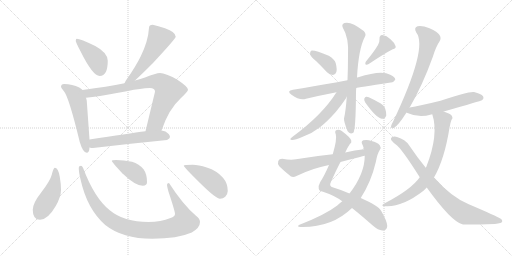
t = 0.00 s
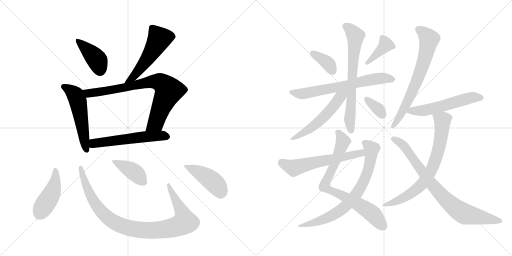
t = 3.22 s
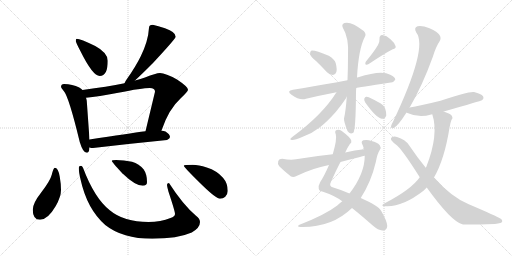
t = 6.45 s
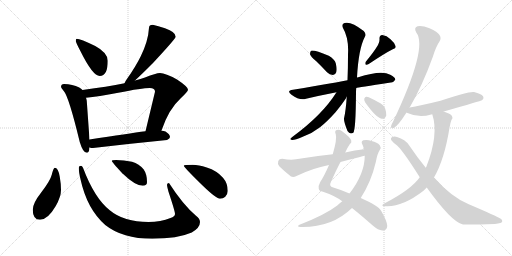
t = 9.67 s
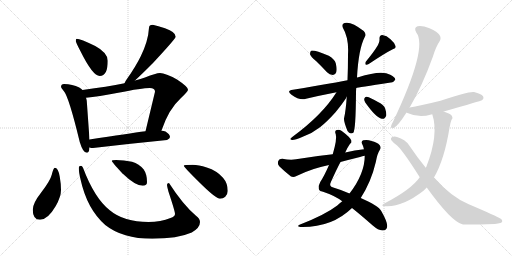
t = 12.89 s
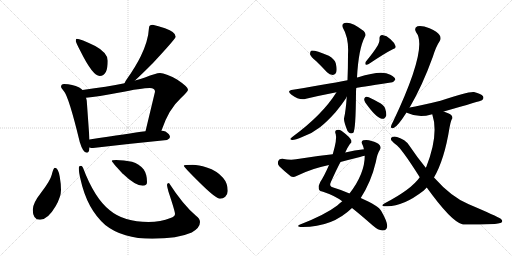
t = 16.11 s

The animated SVG that drew these frames (rendered in a browser with its animation timeline set to each time). Animation: 22 CSS @keyframes rules; one cycle of 16.11 s.

<svg version="1.1" viewBox="0 0 2048 1024" xmlns="http://www.w3.org/2000/svg">
  <g stroke="lightgray" stroke-dasharray="1,1" stroke-width="1" transform="scale(4, 4)">
    <line x1="0" y1="0" x2="256" y2="256"></line>
    <line x1="256" y1="0" x2="0" y2="256"></line>
    <line x1="128" y1="0" x2="128" y2="256"></line>
    <line x1="0" y1="128" x2="256" y2="128"></line>
    <line x1="256" y1="0" x2="512" y2="256"></line>
    <line x1="512" y1="0" x2="256" y2="256"></line>
    <line x1="384" y1="0" x2="384" y2="256"></line>
    <line x1="256" y1="128" x2="512" y2="128"></line>
  </g>
<g transform="scale(1, -1) translate(0, -850)">
   <style type="text/css">
    @keyframes keyframes0 {
      from {
       stroke: black;
       stroke-dashoffset: 409;
       stroke-width: 128;
       }
       57% {
       animation-timing-function: step-end;
       stroke: black;
       stroke-dashoffset: 0;
       stroke-width: 128;
       }
       to {
       stroke: black;
       stroke-width: 1024;
       }
       }
       #make-me-a-hanzi-animation-0 {
         animation: keyframes0 0.582845s both;
         animation-delay: 0.000000s;
         animation-timing-function: linear;
       }
    @keyframes keyframes1 {
      from {
       stroke: black;
       stroke-dashoffset: 536;
       stroke-width: 128;
       }
       64% {
       animation-timing-function: step-end;
       stroke: black;
       stroke-dashoffset: 0;
       stroke-width: 128;
       }
       to {
       stroke: black;
       stroke-width: 1024;
       }
       }
       #make-me-a-hanzi-animation-1 {
         animation: keyframes1 0.686198s both;
         animation-delay: 0.582845s;
         animation-timing-function: linear;
       }
    @keyframes keyframes2 {
      from {
       stroke: black;
       stroke-dashoffset: 542;
       stroke-width: 128;
       }
       64% {
       animation-timing-function: step-end;
       stroke: black;
       stroke-dashoffset: 0;
       stroke-width: 128;
       }
       to {
       stroke: black;
       stroke-width: 1024;
       }
       }
       #make-me-a-hanzi-animation-2 {
         animation: keyframes2 0.691081s both;
         animation-delay: 1.269043s;
         animation-timing-function: linear;
       }
    @keyframes keyframes3 {
      from {
       stroke: black;
       stroke-dashoffset: 797;
       stroke-width: 128;
       }
       72% {
       animation-timing-function: step-end;
       stroke: black;
       stroke-dashoffset: 0;
       stroke-width: 128;
       }
       to {
       stroke: black;
       stroke-width: 1024;
       }
       }
       #make-me-a-hanzi-animation-3 {
         animation: keyframes3 0.898600s both;
         animation-delay: 1.960124s;
         animation-timing-function: linear;
       }
    @keyframes keyframes4 {
      from {
       stroke: black;
       stroke-dashoffset: 566;
       stroke-width: 128;
       }
       65% {
       animation-timing-function: step-end;
       stroke: black;
       stroke-dashoffset: 0;
       stroke-width: 128;
       }
       to {
       stroke: black;
       stroke-width: 1024;
       }
       }
       #make-me-a-hanzi-animation-4 {
         animation: keyframes4 0.710612s both;
         animation-delay: 2.858724s;
         animation-timing-function: linear;
       }
    @keyframes keyframes5 {
      from {
       stroke: black;
       stroke-dashoffset: 448;
       stroke-width: 128;
       }
       59% {
       animation-timing-function: step-end;
       stroke: black;
       stroke-dashoffset: 0;
       stroke-width: 128;
       }
       to {
       stroke: black;
       stroke-width: 1024;
       }
       }
       #make-me-a-hanzi-animation-5 {
         animation: keyframes5 0.614583s both;
         animation-delay: 3.569336s;
         animation-timing-function: linear;
       }
    @keyframes keyframes6 {
      from {
       stroke: black;
       stroke-dashoffset: 970;
       stroke-width: 128;
       }
       76% {
       animation-timing-function: step-end;
       stroke: black;
       stroke-dashoffset: 0;
       stroke-width: 128;
       }
       to {
       stroke: black;
       stroke-width: 1024;
       }
       }
       #make-me-a-hanzi-animation-6 {
         animation: keyframes6 1.039388s both;
         animation-delay: 4.183919s;
         animation-timing-function: linear;
       }
    @keyframes keyframes7 {
      from {
       stroke: black;
       stroke-dashoffset: 409;
       stroke-width: 128;
       }
       57% {
       animation-timing-function: step-end;
       stroke: black;
       stroke-dashoffset: 0;
       stroke-width: 128;
       }
       to {
       stroke: black;
       stroke-width: 1024;
       }
       }
       #make-me-a-hanzi-animation-7 {
         animation: keyframes7 0.582845s both;
         animation-delay: 5.223307s;
         animation-timing-function: linear;
       }
    @keyframes keyframes8 {
      from {
       stroke: black;
       stroke-dashoffset: 443;
       stroke-width: 128;
       }
       59% {
       animation-timing-function: step-end;
       stroke: black;
       stroke-dashoffset: 0;
       stroke-width: 128;
       }
       to {
       stroke: black;
       stroke-width: 1024;
       }
       }
       #make-me-a-hanzi-animation-8 {
         animation: keyframes8 0.610514s both;
         animation-delay: 5.806152s;
         animation-timing-function: linear;
       }
    @keyframes keyframes9 {
      from {
       stroke: black;
       stroke-dashoffset: 370;
       stroke-width: 128;
       }
       55% {
       animation-timing-function: step-end;
       stroke: black;
       stroke-dashoffset: 0;
       stroke-width: 128;
       }
       to {
       stroke: black;
       stroke-width: 1024;
       }
       }
       #make-me-a-hanzi-animation-9 {
         animation: keyframes9 0.551107s both;
         animation-delay: 6.416667s;
         animation-timing-function: linear;
       }
    @keyframes keyframes10 {
      from {
       stroke: black;
       stroke-dashoffset: 391;
       stroke-width: 128;
       }
       56% {
       animation-timing-function: step-end;
       stroke: black;
       stroke-dashoffset: 0;
       stroke-width: 128;
       }
       to {
       stroke: black;
       stroke-width: 1024;
       }
       }
       #make-me-a-hanzi-animation-10 {
         animation: keyframes10 0.568197s both;
         animation-delay: 6.967773s;
         animation-timing-function: linear;
       }
    @keyframes keyframes11 {
      from {
       stroke: black;
       stroke-dashoffset: 667;
       stroke-width: 128;
       }
       68% {
       animation-timing-function: step-end;
       stroke: black;
       stroke-dashoffset: 0;
       stroke-width: 128;
       }
       to {
       stroke: black;
       stroke-width: 1024;
       }
       }
       #make-me-a-hanzi-animation-11 {
         animation: keyframes11 0.792806s both;
         animation-delay: 7.535970s;
         animation-timing-function: linear;
       }
    @keyframes keyframes12 {
      from {
       stroke: black;
       stroke-dashoffset: 697;
       stroke-width: 128;
       }
       69% {
       animation-timing-function: step-end;
       stroke: black;
       stroke-dashoffset: 0;
       stroke-width: 128;
       }
       to {
       stroke: black;
       stroke-width: 1024;
       }
       }
       #make-me-a-hanzi-animation-12 {
         animation: keyframes12 0.817220s both;
         animation-delay: 8.328776s;
         animation-timing-function: linear;
       }
    @keyframes keyframes13 {
      from {
       stroke: black;
       stroke-dashoffset: 541;
       stroke-width: 128;
       }
       64% {
       animation-timing-function: step-end;
       stroke: black;
       stroke-dashoffset: 0;
       stroke-width: 128;
       }
       to {
       stroke: black;
       stroke-width: 1024;
       }
       }
       #make-me-a-hanzi-animation-13 {
         animation: keyframes13 0.690267s both;
         animation-delay: 9.145996s;
         animation-timing-function: linear;
       }
    @keyframes keyframes14 {
      from {
       stroke: black;
       stroke-dashoffset: 344;
       stroke-width: 128;
       }
       53% {
       animation-timing-function: step-end;
       stroke: black;
       stroke-dashoffset: 0;
       stroke-width: 128;
       }
       to {
       stroke: black;
       stroke-width: 1024;
       }
       }
       #make-me-a-hanzi-animation-14 {
         animation: keyframes14 0.529948s both;
         animation-delay: 9.836263s;
         animation-timing-function: linear;
       }
    @keyframes keyframes15 {
      from {
       stroke: black;
       stroke-dashoffset: 779;
       stroke-width: 128;
       }
       72% {
       animation-timing-function: step-end;
       stroke: black;
       stroke-dashoffset: 0;
       stroke-width: 128;
       }
       to {
       stroke: black;
       stroke-width: 1024;
       }
       }
       #make-me-a-hanzi-animation-15 {
         animation: keyframes15 0.883952s both;
         animation-delay: 10.366211s;
         animation-timing-function: linear;
       }
    @keyframes keyframes16 {
      from {
       stroke: black;
       stroke-dashoffset: 746;
       stroke-width: 128;
       }
       71% {
       animation-timing-function: step-end;
       stroke: black;
       stroke-dashoffset: 0;
       stroke-width: 128;
       }
       to {
       stroke: black;
       stroke-width: 1024;
       }
       }
       #make-me-a-hanzi-animation-16 {
         animation: keyframes16 0.857096s both;
         animation-delay: 11.250163s;
         animation-timing-function: linear;
       }
    @keyframes keyframes17 {
      from {
       stroke: black;
       stroke-dashoffset: 594;
       stroke-width: 128;
       }
       66% {
       animation-timing-function: step-end;
       stroke: black;
       stroke-dashoffset: 0;
       stroke-width: 128;
       }
       to {
       stroke: black;
       stroke-width: 1024;
       }
       }
       #make-me-a-hanzi-animation-17 {
         animation: keyframes17 0.733398s both;
         animation-delay: 12.107259s;
         animation-timing-function: linear;
       }
    @keyframes keyframes18 {
      from {
       stroke: black;
       stroke-dashoffset: 691;
       stroke-width: 128;
       }
       69% {
       animation-timing-function: step-end;
       stroke: black;
       stroke-dashoffset: 0;
       stroke-width: 128;
       }
       to {
       stroke: black;
       stroke-width: 1024;
       }
       }
       #make-me-a-hanzi-animation-18 {
         animation: keyframes18 0.812337s both;
         animation-delay: 12.840658s;
         animation-timing-function: linear;
       }
    @keyframes keyframes19 {
      from {
       stroke: black;
       stroke-dashoffset: 556;
       stroke-width: 128;
       }
       64% {
       animation-timing-function: step-end;
       stroke: black;
       stroke-dashoffset: 0;
       stroke-width: 128;
       }
       to {
       stroke: black;
       stroke-width: 1024;
       }
       }
       #make-me-a-hanzi-animation-19 {
         animation: keyframes19 0.702474s both;
         animation-delay: 13.652995s;
         animation-timing-function: linear;
       }
    @keyframes keyframes20 {
      from {
       stroke: black;
       stroke-dashoffset: 726;
       stroke-width: 128;
       }
       70% {
       animation-timing-function: step-end;
       stroke: black;
       stroke-dashoffset: 0;
       stroke-width: 128;
       }
       to {
       stroke: black;
       stroke-width: 1024;
       }
       }
       #make-me-a-hanzi-animation-20 {
         animation: keyframes20 0.840820s both;
         animation-delay: 14.355469s;
         animation-timing-function: linear;
       }
    @keyframes keyframes21 {
      from {
       stroke: black;
       stroke-dashoffset: 818;
       stroke-width: 128;
       }
       73% {
       animation-timing-function: step-end;
       stroke: black;
       stroke-dashoffset: 0;
       stroke-width: 128;
       }
       to {
       stroke: black;
       stroke-width: 1024;
       }
       }
       #make-me-a-hanzi-animation-21 {
         animation: keyframes21 0.915690s both;
         animation-delay: 15.196289s;
         animation-timing-function: linear;
       }
</style>
<path d="M 307 695 Q 303 695 303 686 Q 303 681 322 645 Q 371 546 399 546 Q 431 546 431 607 Q 431 639 381 666 Q 321 695 307 695 Z" fill="lightgray"></path> 
<path d="M 611 751 Q 596 751 596 739 Q 593 686 563 625 Q 543 584 509 536 Q 501 525 498 517 C 485 490 518 508 540 528 Q 564 550 612 598 Q 703 696 703 703 Q 703 722 660 737 Q 632 747 611 751 Z" fill="lightgray"></path> 
<path d="M 330 490 Q 325 496 317 500 Q 290 513 256 514 Q 244 514 244 502 Q 245 499 255 486 Q 275 464 319 282 Q 332 239 347 239 Q 357 239 358 260 L 358 292 L 347 447 Q 346 453 344 459 L 330 490 Z" fill="lightgray"></path> 
<path d="M 498 517 Q 430 503 330 490 C 300 486 314 456 344 459 Q 392 464 473 479 Q 568 498 599 498 Q 620 498 620 483 L 582 325 C 575 296 636 300 646 328 Q 675 414 722 456 Q 752 484 752 491 Q 752 503 708 532 Q 662 558 640 558 Q 624 558 580 540 Q 563 534 540 528 L 498 517 Z" fill="lightgray"></path> 
<path d="M 358 260 Q 365 258 372 258 Q 516 275 668 290 Q 680 296 680 302 Q 680 313 662 324 Q 655 327 646 328 L 582 325 Q 516 316 358 292 C 328 287 328 265 358 260 Z" fill="lightgray"></path> 
<path d="M 219 179 Q 214 179 207 151 Q 201 127 164 79 Q 131 37 131 11 Q 131 -29 160 -29 Q 191 -29 223 26 Q 244 63 244 90 Q 244 115 239 143 Q 233 179 219 179 Z" fill="lightgray"></path> 
<path d="M 324 187 Q 315 187 315 179 Q 315 162 322 133 Q 348 14 421 -50 Q 490 -105 609 -105 Q 710 -105 767 -80 Q 800 -61 800 -38 Q 800 -25 784 -13 Q 732 31 676 118 Q 668 118 668 111 Q 668 105 674 83 Q 700 5 700 -6 Q 700 -16 682 -22 Q 643 -38 594 -38 Q 495 -38 439 9 Q 378 57 332 179 Q 328 187 324 187 Z" fill="lightgray"></path> 
<path d="M 464 210 Q 447 210 447 206 Q 447 203 489 157 Q 541 107 571 107 Q 588 107 588 122 Q 588 154 574 173 Q 557 194 528 203 Q 495 210 464 210 Z" fill="lightgray"></path> 
<path d="M 771 191 Q 735 191 735 187 Q 735 182 801 117 Q 864 55 880 55 Q 893 55 901 63 Q 911 74 911 86 Q 911 117 892 139 Q 868 167 827 180 Q 794 191 771 191 Z" fill="lightgray"></path> 
<path d="M 1264 606 Q 1286 585 1308 561 Q 1318 551 1332 550 Q 1341 550 1345 561 Q 1349 573 1343 597 Q 1339 613 1315 627 Q 1257 651 1244 647 Q 1240 643 1240 633 Q 1243 623 1264 606 Z" fill="lightgray"></path> 
<path d="M 1512 670 Q 1496 643 1463 603 Q 1459 597 1463 591 Q 1469 590 1475 594 Q 1539 637 1571 653 Q 1586 657 1582 666 Q 1578 679 1562 693 Q 1547 708 1529 710 Q 1517 709 1518 694 Q 1519 684 1512 670 Z" fill="lightgray"></path> 
<path d="M 1425 498 Q 1428 499 1563 520 Q 1573 519 1581 531 Q 1582 541 1561 551 Q 1527 572 1433 541 Q 1430 541 1428 540 L 1390 529 Q 1356 522 1172 491 Q 1144 487 1166 471 Q 1199 447 1224 455 Q 1279 468 1346 481 L 1425 498 Z" fill="lightgray"></path> 
<path d="M 1387 463 Q 1383 405 1376 376 Q 1375 364 1390 326 Q 1399 311 1413 319 Q 1423 328 1424 480 Q 1424 489 1425 498 L 1428 540 Q 1434 655 1460 704 Q 1466 713 1455 726 Q 1404 766 1378 758 Q 1365 754 1371 740 Q 1396 698 1392 632 Q 1392 575 1390 529 L 1387 463 Z" fill="lightgray"></path> 
<path d="M 1346 481 Q 1289 390 1169 302 Q 1154 292 1168 290 Q 1178 289 1211 303 Q 1248 316 1280 341 Q 1308 363 1342 401 Q 1367 431 1384 457 Q 1385 461 1387 463 C 1405 496 1379 532 1346 481 Z" fill="lightgray"></path> 
<path d="M 1461 440 Q 1504 379 1527 375 Q 1539 372 1545 388 Q 1546 400 1540 418 Q 1533 433 1512 442 Q 1481 460 1467 463 Q 1460 464 1457 455 Q 1456 448 1461 440 Z" fill="lightgray"></path> 
<path d="M 1381 240 Q 1390 261 1399 273 Q 1408 280 1405 288 Q 1401 301 1367 326 Q 1357 333 1347 330 Q 1337 327 1343 313 Q 1349 295 1331 233 L 1316 190 Q 1298 148 1281 122 Q 1272 106 1275 95 Q 1276 86 1292 83 Q 1338 68 1369 45 L 1408 18 Q 1442 -9 1491 -52 Q 1513 -71 1529 -72 Q 1548 -72 1549 -54 Q 1549 -36 1525 6 Q 1515 27 1443 58 L 1398 76 Q 1361 92 1333 100 Q 1314 104 1324 123 Q 1346 172 1362 202 L 1381 240 Z" fill="lightgray"></path> 
<path d="M 1369 45 Q 1359 38 1349 28 Q 1301 -9 1198 -49 Q 1185 -56 1201 -58 Q 1327 -61 1408 18 L 1443 58 Q 1485 124 1503 201 Q 1510 238 1519 250 Q 1526 260 1519 269 Q 1509 281 1486 286 Q 1470 293 1453 289 Q 1443 285 1449 273 Q 1453 266 1456 253 L 1459 227 Q 1459 155 1398 76 L 1369 45 Z" fill="lightgray"></path> 
<path d="M 1456 253 Q 1419 249 1381 240 L 1331 233 Q 1261 226 1184 213 Q 1163 209 1129 215 Q 1116 215 1113 206 Q 1109 194 1117 185 Q 1136 166 1164 144 Q 1174 140 1186 146 Q 1249 177 1316 190 L 1362 202 Q 1399 212 1440 222 Q 1449 225 1459 227 C 1488 234 1486 257 1456 253 Z" fill="lightgray"></path> 
<path d="M 1638 419 Q 1689 506 1731 622 Q 1744 664 1759 686 Q 1766 698 1758 710 Q 1751 722 1718 737 Q 1688 749 1670 745 Q 1654 739 1665 720 Q 1713 660 1572 363 Q 1565 351 1564 345 Q 1563 333 1576 339 Q 1591 345 1626 400 L 1638 419 Z" fill="lightgray"></path> 
<path d="M 1775 404 Q 1925 447 1928 449 Q 1937 456 1932 465 Q 1925 475 1896 482 Q 1874 485 1762 447 Q 1677 426 1639 420 Q 1638 420 1638 419 C 1609 411 1604 410 1626 400 Q 1627 400 1630 398 Q 1675 377 1725 392 Q 1726 393 1729 393 L 1775 404 Z" fill="lightgray"></path> 
<path d="M 1736 140 Q 1778 213 1798 339 Q 1802 361 1806 371 Q 1813 377 1807 387 Q 1803 394 1775 404 C 1747 415 1721 422 1729 393 Q 1756 312 1705 182 Q 1704 182 1703 179 L 1679 141 Q 1645 92 1539 37 Q 1517 24 1544 25 Q 1610 22 1694 87 L 1707 100 L 1736 140 Z" fill="lightgray"></path> 
<path d="M 1707 100 Q 1804 -35 1849 -47 Q 1862 -50 1979 -46 Q 1992 -45 2005 -41 Q 2014 -34 2003 -25 Q 1988 -15 1875 33 Q 1806 61 1736 140 L 1703 179 Q 1670 219 1637 268 Q 1621 293 1588 302 Q 1576 306 1566 300 Q 1560 293 1569 285 Q 1576 278 1582 273 Q 1604 260 1679 141 L 1707 100 Z" fill="lightgray"></path> 
      <clipPath id="make-me-a-hanzi-clip-0">
      <path d="M 307 695 Q 303 695 303 686 Q 303 681 322 645 Q 371 546 399 546 Q 431 546 431 607 Q 431 639 381 666 Q 321 695 307 695 Z" fill="lightgray"></path>
      </clipPath>
      <path clip-path="url(#make-me-a-hanzi-clip-0)" d="M 310 688 L 387 612 L 400 569 " fill="none" id="make-me-a-hanzi-animation-0" stroke-dasharray="281 562" stroke-linecap="round"></path>

      <clipPath id="make-me-a-hanzi-clip-1">
      <path d="M 611 751 Q 596 751 596 739 Q 593 686 563 625 Q 543 584 509 536 Q 501 525 498 517 C 485 490 518 508 540 528 Q 564 550 612 598 Q 703 696 703 703 Q 703 722 660 737 Q 632 747 611 751 Z" fill="lightgray"></path>
      </clipPath>
      <path clip-path="url(#make-me-a-hanzi-clip-1)" d="M 694 705 L 637 695 L 587 610 L 530 539 L 505 519 " fill="none" id="make-me-a-hanzi-animation-1" stroke-dasharray="408 816" stroke-linecap="round"></path>

      <clipPath id="make-me-a-hanzi-clip-2">
      <path d="M 330 490 Q 325 496 317 500 Q 290 513 256 514 Q 244 514 244 502 Q 245 499 255 486 Q 275 464 319 282 Q 332 239 347 239 Q 357 239 358 260 L 358 292 L 347 447 Q 346 453 344 459 L 330 490 Z" fill="lightgray"></path>
      </clipPath>
      <path clip-path="url(#make-me-a-hanzi-clip-2)" d="M 253 504 L 298 474 L 310 450 L 346 248 " fill="none" id="make-me-a-hanzi-animation-2" stroke-dasharray="414 828" stroke-linecap="round"></path>

      <clipPath id="make-me-a-hanzi-clip-3">
      <path d="M 498 517 Q 430 503 330 490 C 300 486 314 456 344 459 Q 392 464 473 479 Q 568 498 599 498 Q 620 498 620 483 L 582 325 C 575 296 636 300 646 328 Q 675 414 722 456 Q 752 484 752 491 Q 752 503 708 532 Q 662 558 640 558 Q 624 558 580 540 Q 563 534 540 528 L 498 517 Z" fill="lightgray"></path>
      </clipPath>
      <path clip-path="url(#make-me-a-hanzi-clip-3)" d="M 339 488 L 354 477 L 371 478 L 503 500 L 598 523 L 646 518 L 675 488 L 623 359 L 588 331 " fill="none" id="make-me-a-hanzi-animation-3" stroke-dasharray="669 1338" stroke-linecap="round"></path>

      <clipPath id="make-me-a-hanzi-clip-4">
      <path d="M 358 260 Q 365 258 372 258 Q 516 275 668 290 Q 680 296 680 302 Q 680 313 662 324 Q 655 327 646 328 L 582 325 Q 516 316 358 292 C 328 287 328 265 358 260 Z" fill="lightgray"></path>
      </clipPath>
      <path clip-path="url(#make-me-a-hanzi-clip-4)" d="M 366 265 L 376 276 L 429 285 L 589 304 L 669 304 " fill="none" id="make-me-a-hanzi-animation-4" stroke-dasharray="438 876" stroke-linecap="round"></path>

      <clipPath id="make-me-a-hanzi-clip-5">
      <path d="M 219 179 Q 214 179 207 151 Q 201 127 164 79 Q 131 37 131 11 Q 131 -29 160 -29 Q 191 -29 223 26 Q 244 63 244 90 Q 244 115 239 143 Q 233 179 219 179 Z" fill="lightgray"></path>
      </clipPath>
      <path clip-path="url(#make-me-a-hanzi-clip-5)" d="M 221 172 L 222 133 L 211 87 L 158 -4 " fill="none" id="make-me-a-hanzi-animation-5" stroke-dasharray="320 640" stroke-linecap="round"></path>

      <clipPath id="make-me-a-hanzi-clip-6">
      <path d="M 324 187 Q 315 187 315 179 Q 315 162 322 133 Q 348 14 421 -50 Q 490 -105 609 -105 Q 710 -105 767 -80 Q 800 -61 800 -38 Q 800 -25 784 -13 Q 732 31 676 118 Q 668 118 668 111 Q 668 105 674 83 Q 700 5 700 -6 Q 700 -16 682 -22 Q 643 -38 594 -38 Q 495 -38 439 9 Q 378 57 332 179 Q 328 187 324 187 Z" fill="lightgray"></path>
      </clipPath>
      <path clip-path="url(#make-me-a-hanzi-clip-6)" d="M 324 179 L 361 69 L 399 11 L 454 -37 L 487 -53 L 539 -67 L 655 -68 L 712 -54 L 739 -38 L 729 1 L 688 74 L 678 108 " fill="none" id="make-me-a-hanzi-animation-6" stroke-dasharray="842 1684" stroke-linecap="round"></path>

      <clipPath id="make-me-a-hanzi-clip-7">
      <path d="M 464 210 Q 447 210 447 206 Q 447 203 489 157 Q 541 107 571 107 Q 588 107 588 122 Q 588 154 574 173 Q 557 194 528 203 Q 495 210 464 210 Z" fill="lightgray"></path>
      </clipPath>
      <path clip-path="url(#make-me-a-hanzi-clip-7)" d="M 450 206 L 539 160 L 574 121 " fill="none" id="make-me-a-hanzi-animation-7" stroke-dasharray="281 562" stroke-linecap="round"></path>

      <clipPath id="make-me-a-hanzi-clip-8">
      <path d="M 771 191 Q 735 191 735 187 Q 735 182 801 117 Q 864 55 880 55 Q 893 55 901 63 Q 911 74 911 86 Q 911 117 892 139 Q 868 167 827 180 Q 794 191 771 191 Z" fill="lightgray"></path>
      </clipPath>
      <path clip-path="url(#make-me-a-hanzi-clip-8)" d="M 738 187 L 786 166 L 843 131 L 870 105 L 882 77 " fill="none" id="make-me-a-hanzi-animation-8" stroke-dasharray="315 630" stroke-linecap="round"></path>

      <clipPath id="make-me-a-hanzi-clip-9">
      <path d="M 1264 606 Q 1286 585 1308 561 Q 1318 551 1332 550 Q 1341 550 1345 561 Q 1349 573 1343 597 Q 1339 613 1315 627 Q 1257 651 1244 647 Q 1240 643 1240 633 Q 1243 623 1264 606 Z" fill="lightgray"></path>
      </clipPath>
      <path clip-path="url(#make-me-a-hanzi-clip-9)" d="M 1248 638 L 1307 601 L 1331 564 " fill="none" id="make-me-a-hanzi-animation-9" stroke-dasharray="242 484" stroke-linecap="round"></path>

      <clipPath id="make-me-a-hanzi-clip-10">
      <path d="M 1512 670 Q 1496 643 1463 603 Q 1459 597 1463 591 Q 1469 590 1475 594 Q 1539 637 1571 653 Q 1586 657 1582 666 Q 1578 679 1562 693 Q 1547 708 1529 710 Q 1517 709 1518 694 Q 1519 684 1512 670 Z" fill="lightgray"></path>
      </clipPath>
      <path clip-path="url(#make-me-a-hanzi-clip-10)" d="M 1572 663 L 1543 671 L 1468 597 " fill="none" id="make-me-a-hanzi-animation-10" stroke-dasharray="263 526" stroke-linecap="round"></path>

      <clipPath id="make-me-a-hanzi-clip-11">
      <path d="M 1425 498 Q 1428 499 1563 520 Q 1573 519 1581 531 Q 1582 541 1561 551 Q 1527 572 1433 541 Q 1430 541 1428 540 L 1390 529 Q 1356 522 1172 491 Q 1144 487 1166 471 Q 1199 447 1224 455 Q 1279 468 1346 481 L 1425 498 Z" fill="lightgray"></path>
      </clipPath>
      <path clip-path="url(#make-me-a-hanzi-clip-11)" d="M 1167 482 L 1196 475 L 1226 477 L 1485 532 L 1525 537 L 1571 532 " fill="none" id="make-me-a-hanzi-animation-11" stroke-dasharray="539 1078" stroke-linecap="round"></path>

      <clipPath id="make-me-a-hanzi-clip-12">
      <path d="M 1387 463 Q 1383 405 1376 376 Q 1375 364 1390 326 Q 1399 311 1413 319 Q 1423 328 1424 480 Q 1424 489 1425 498 L 1428 540 Q 1434 655 1460 704 Q 1466 713 1455 726 Q 1404 766 1378 758 Q 1365 754 1371 740 Q 1396 698 1392 632 Q 1392 575 1390 529 L 1387 463 Z" fill="lightgray"></path>
      </clipPath>
      <path clip-path="url(#make-me-a-hanzi-clip-12)" d="M 1380 747 L 1398 736 L 1422 707 L 1399 374 L 1405 326 " fill="none" id="make-me-a-hanzi-animation-12" stroke-dasharray="569 1138" stroke-linecap="round"></path>

      <clipPath id="make-me-a-hanzi-clip-13">
      <path d="M 1346 481 Q 1289 390 1169 302 Q 1154 292 1168 290 Q 1178 289 1211 303 Q 1248 316 1280 341 Q 1308 363 1342 401 Q 1367 431 1384 457 Q 1385 461 1387 463 C 1405 496 1379 532 1346 481 Z" fill="lightgray"></path>
      </clipPath>
      <path clip-path="url(#make-me-a-hanzi-clip-13)" d="M 1382 484 L 1321 409 L 1251 342 L 1172 296 " fill="none" id="make-me-a-hanzi-animation-13" stroke-dasharray="413 826" stroke-linecap="round"></path>

      <clipPath id="make-me-a-hanzi-clip-14">
      <path d="M 1461 440 Q 1504 379 1527 375 Q 1539 372 1545 388 Q 1546 400 1540 418 Q 1533 433 1512 442 Q 1481 460 1467 463 Q 1460 464 1457 455 Q 1456 448 1461 440 Z" fill="lightgray"></path>
      </clipPath>
      <path clip-path="url(#make-me-a-hanzi-clip-14)" d="M 1468 452 L 1517 410 L 1530 390 " fill="none" id="make-me-a-hanzi-animation-14" stroke-dasharray="216 432" stroke-linecap="round"></path>

      <clipPath id="make-me-a-hanzi-clip-15">
      <path d="M 1381 240 Q 1390 261 1399 273 Q 1408 280 1405 288 Q 1401 301 1367 326 Q 1357 333 1347 330 Q 1337 327 1343 313 Q 1349 295 1331 233 L 1316 190 Q 1298 148 1281 122 Q 1272 106 1275 95 Q 1276 86 1292 83 Q 1338 68 1369 45 L 1408 18 Q 1442 -9 1491 -52 Q 1513 -71 1529 -72 Q 1548 -72 1549 -54 Q 1549 -36 1525 6 Q 1515 27 1443 58 L 1398 76 Q 1361 92 1333 100 Q 1314 104 1324 123 Q 1346 172 1362 202 L 1381 240 Z" fill="lightgray"></path>
      </clipPath>
      <path clip-path="url(#make-me-a-hanzi-clip-15)" d="M 1351 320 L 1364 307 L 1372 284 L 1298 105 L 1471 9 L 1532 -55 " fill="none" id="make-me-a-hanzi-animation-15" stroke-dasharray="651 1302" stroke-linecap="round"></path>

      <clipPath id="make-me-a-hanzi-clip-16">
      <path d="M 1369 45 Q 1359 38 1349 28 Q 1301 -9 1198 -49 Q 1185 -56 1201 -58 Q 1327 -61 1408 18 L 1443 58 Q 1485 124 1503 201 Q 1510 238 1519 250 Q 1526 260 1519 269 Q 1509 281 1486 286 Q 1470 293 1453 289 Q 1443 285 1449 273 Q 1453 266 1456 253 L 1459 227 Q 1459 155 1398 76 L 1369 45 Z" fill="lightgray"></path>
      </clipPath>
      <path clip-path="url(#make-me-a-hanzi-clip-16)" d="M 1456 280 L 1487 254 L 1483 214 L 1463 142 L 1428 76 L 1387 29 L 1341 -5 L 1274 -36 L 1209 -50 " fill="none" id="make-me-a-hanzi-animation-16" stroke-dasharray="618 1236" stroke-linecap="round"></path>

      <clipPath id="make-me-a-hanzi-clip-17">
      <path d="M 1456 253 Q 1419 249 1381 240 L 1331 233 Q 1261 226 1184 213 Q 1163 209 1129 215 Q 1116 215 1113 206 Q 1109 194 1117 185 Q 1136 166 1164 144 Q 1174 140 1186 146 Q 1249 177 1316 190 L 1362 202 Q 1399 212 1440 222 Q 1449 225 1459 227 C 1488 234 1486 257 1456 253 Z" fill="lightgray"></path>
      </clipPath>
      <path clip-path="url(#make-me-a-hanzi-clip-17)" d="M 1127 201 L 1175 178 L 1436 237 L 1453 233 " fill="none" id="make-me-a-hanzi-animation-17" stroke-dasharray="466 932" stroke-linecap="round"></path>

      <clipPath id="make-me-a-hanzi-clip-18">
      <path d="M 1638 419 Q 1689 506 1731 622 Q 1744 664 1759 686 Q 1766 698 1758 710 Q 1751 722 1718 737 Q 1688 749 1670 745 Q 1654 739 1665 720 Q 1713 660 1572 363 Q 1565 351 1564 345 Q 1563 333 1576 339 Q 1591 345 1626 400 L 1638 419 Z" fill="lightgray"></path>
      </clipPath>
      <path clip-path="url(#make-me-a-hanzi-clip-18)" d="M 1675 731 L 1701 713 L 1716 693 L 1697 607 L 1632 447 L 1597 379 L 1572 346 " fill="none" id="make-me-a-hanzi-animation-18" stroke-dasharray="563 1126" stroke-linecap="round"></path>

      <clipPath id="make-me-a-hanzi-clip-19">
      <path d="M 1775 404 Q 1925 447 1928 449 Q 1937 456 1932 465 Q 1925 475 1896 482 Q 1874 485 1762 447 Q 1677 426 1639 420 Q 1638 420 1638 419 C 1609 411 1604 410 1626 400 Q 1627 400 1630 398 Q 1675 377 1725 392 Q 1726 393 1729 393 L 1775 404 Z" fill="lightgray"></path>
      </clipPath>
      <path clip-path="url(#make-me-a-hanzi-clip-19)" d="M 1630 404 L 1698 408 L 1870 456 L 1923 458 " fill="none" id="make-me-a-hanzi-animation-19" stroke-dasharray="428 856" stroke-linecap="round"></path>

      <clipPath id="make-me-a-hanzi-clip-20">
      <path d="M 1736 140 Q 1778 213 1798 339 Q 1802 361 1806 371 Q 1813 377 1807 387 Q 1803 394 1775 404 C 1747 415 1721 422 1729 393 Q 1756 312 1705 182 Q 1704 182 1703 179 L 1679 141 Q 1645 92 1539 37 Q 1517 24 1544 25 Q 1610 22 1694 87 L 1707 100 L 1736 140 Z" fill="lightgray"></path>
      </clipPath>
      <path clip-path="url(#make-me-a-hanzi-clip-20)" d="M 1738 389 L 1770 366 L 1758 270 L 1724 167 L 1692 119 L 1660 88 L 1596 49 L 1550 35 " fill="none" id="make-me-a-hanzi-animation-20" stroke-dasharray="598 1196" stroke-linecap="round"></path>

      <clipPath id="make-me-a-hanzi-clip-21">
      <path d="M 1707 100 Q 1804 -35 1849 -47 Q 1862 -50 1979 -46 Q 1992 -45 2005 -41 Q 2014 -34 2003 -25 Q 1988 -15 1875 33 Q 1806 61 1736 140 L 1703 179 Q 1670 219 1637 268 Q 1621 293 1588 302 Q 1576 306 1566 300 Q 1560 293 1569 285 Q 1576 278 1582 273 Q 1604 260 1679 141 L 1707 100 Z" fill="lightgray"></path>
      </clipPath>
      <path clip-path="url(#make-me-a-hanzi-clip-21)" d="M 1574 294 L 1619 263 L 1749 86 L 1817 21 L 1859 -6 L 2000 -34 " fill="none" id="make-me-a-hanzi-animation-21" stroke-dasharray="690 1380" stroke-linecap="round"></path>

</g>
</svg>
